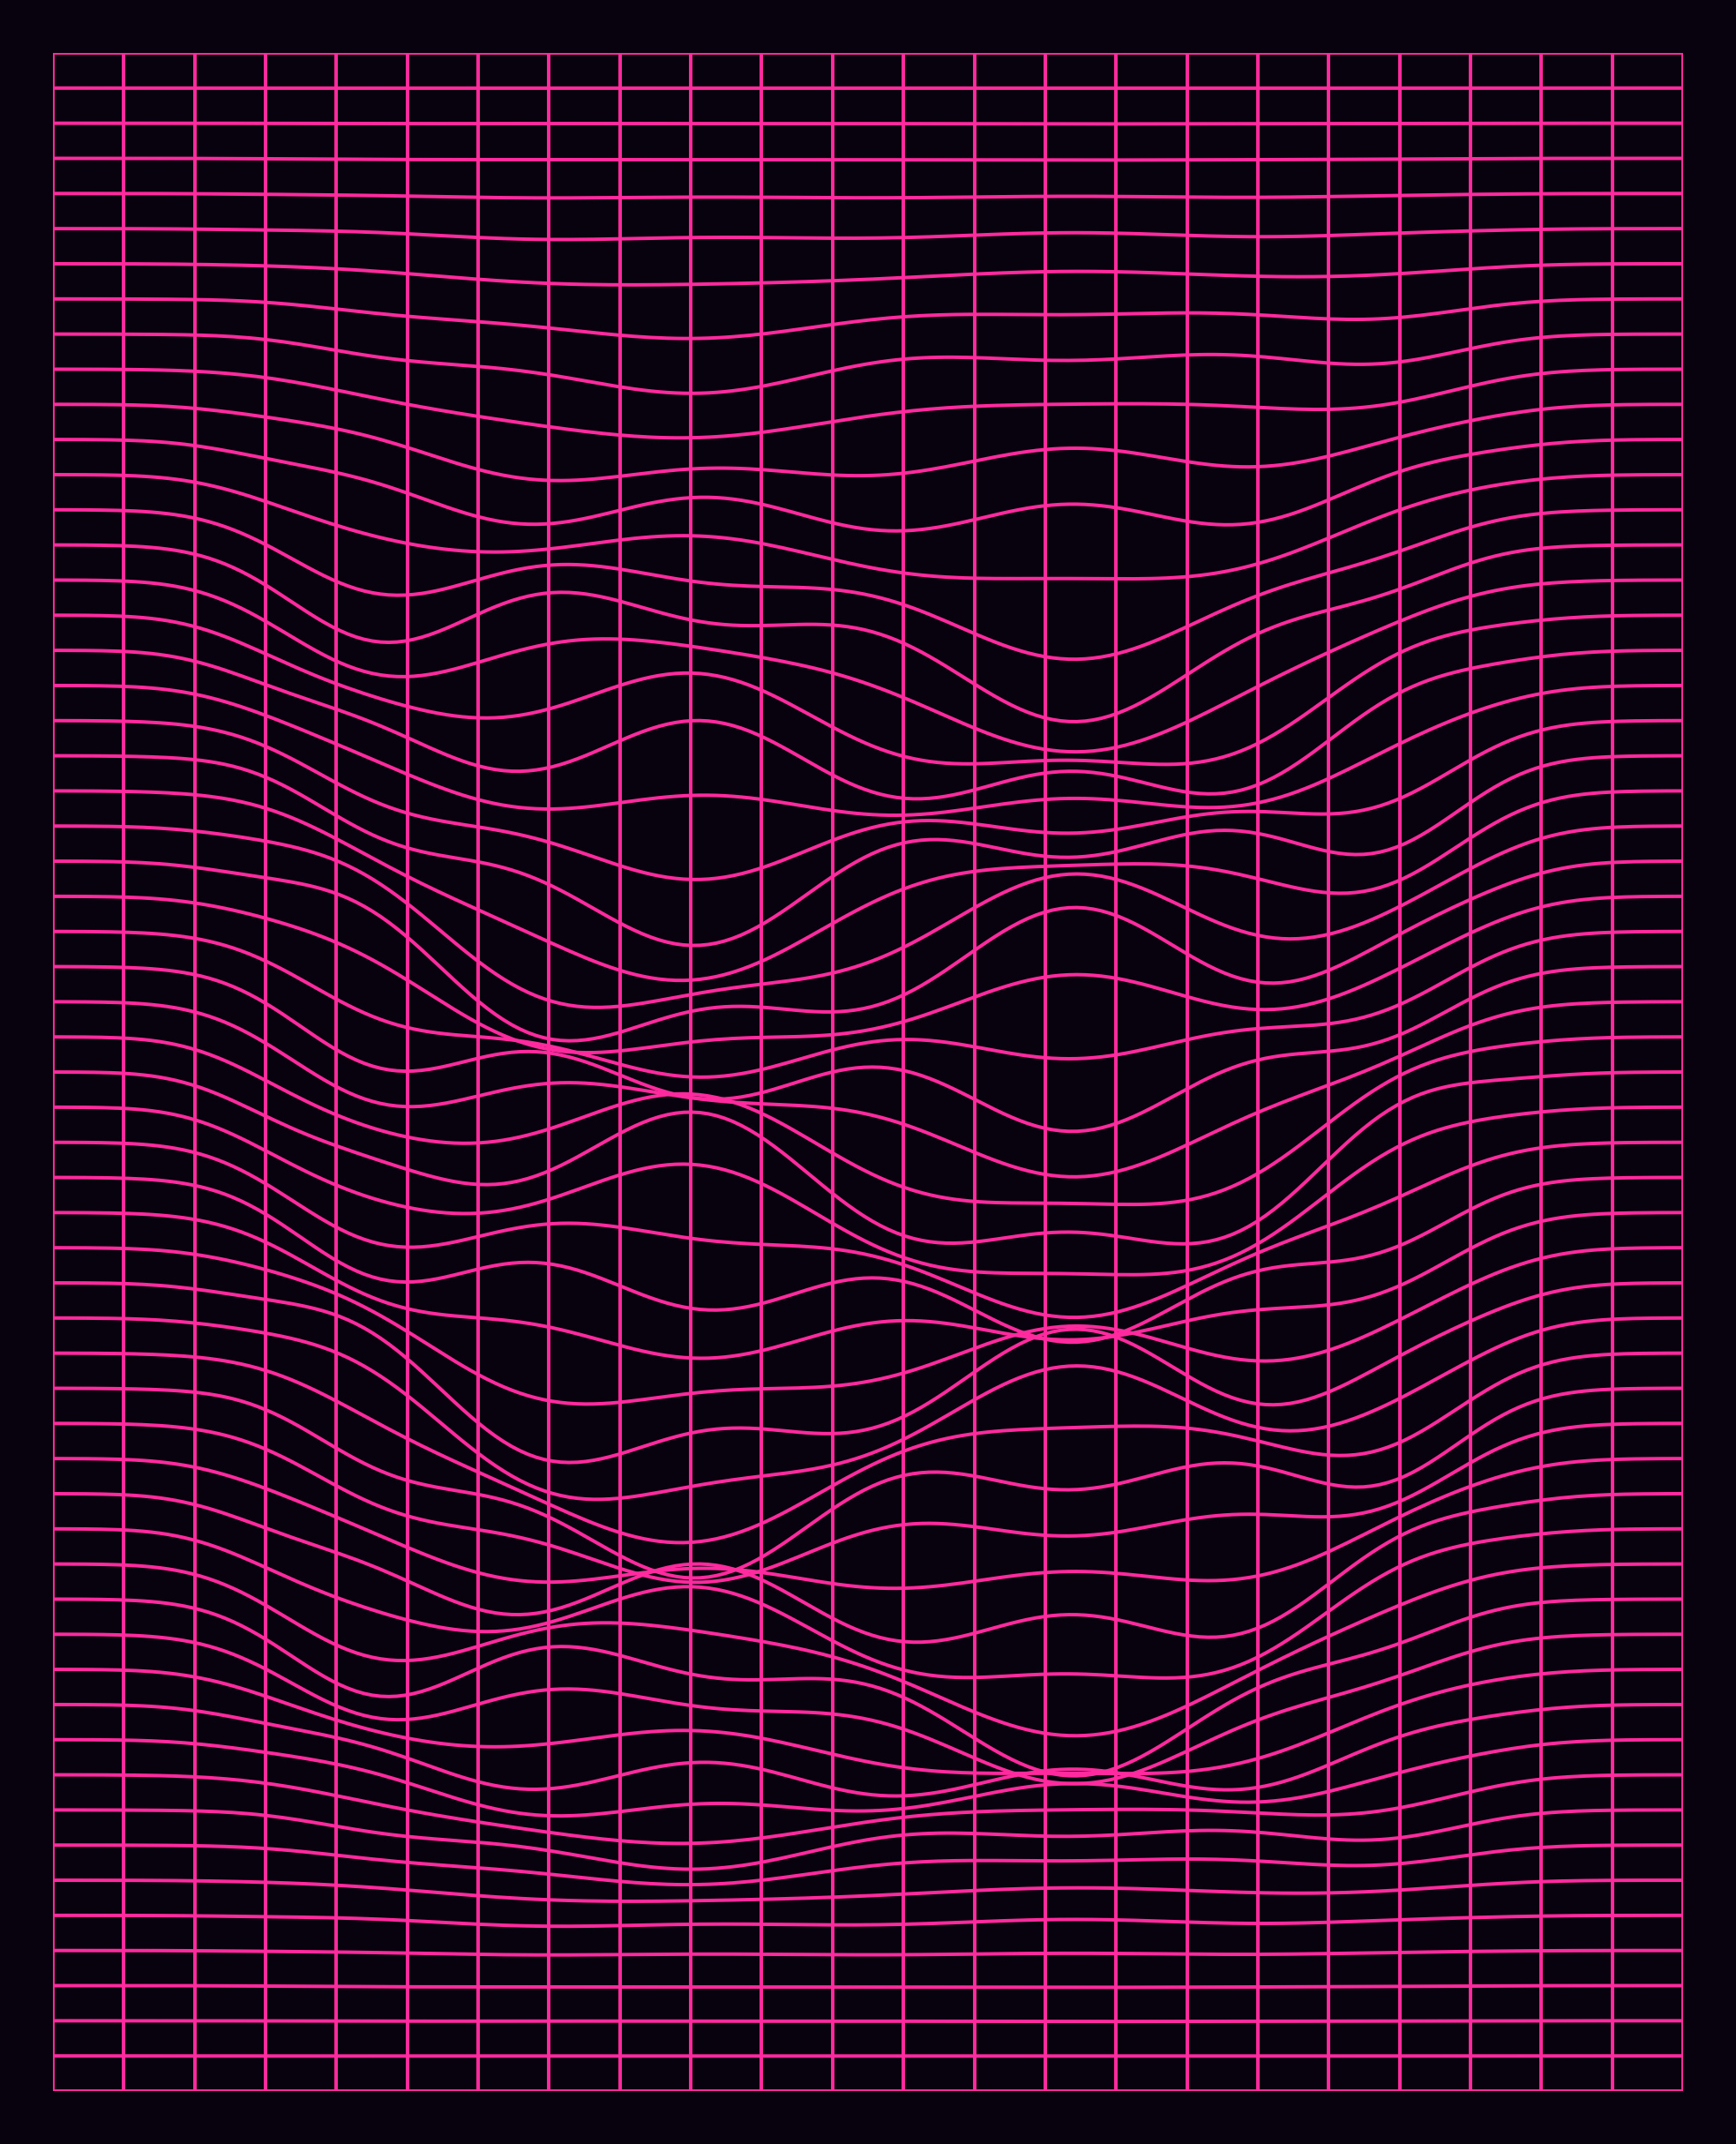

Python code for this plot:
# -----------------------------------------------------------------------------
# Spacetime Gravity Well
#
# I built this script to visualize a synthetic gravity well deformed by
# chaotic surface ripples. It projects a curved 3D coordinate mesh onto a
# 2D plane using an oblique perspective, capturing the look of general-
# relativistic spacetime illustrations on a dark obsidian substrate.
# -----------------------------------------------------------------------------

import matplotlib.pyplot as plt
import numpy as np

# -----------------------------------------------------------------------------
# Aesthetics and Canvas Geometry
# -----------------------------------------------------------------------------

# I use high-contrast electric neon pink on a deep obsidian violet substrate.
PALETTE = {
    "enclosure": "#08020F",
    "design": "#FF2A9D",
}

# I sized the canvas for an 8x10 inch print at 300 DPI (2400 x 3000 px).
CANVAS_WIDTH = 8.0
CANVAS_HEIGHT = 10.0
FIGSIZE = (CANVAS_WIDTH, CANVAS_HEIGHT)

LINE_WIDTH = 0.95
DPI = 300
OUTPUT_FILENAME = "gravity-well.jpg"

# Simulation controls:
# I tuned the depth and chaos factor to balance smooth gravitational curvature
# against turbulent surface perturbation.
WELL_DEPTH = 0.35
CHAOS_FACTOR = 0.5
FRAME_SIZE = 0.7
GRID_DENSITY_X = 24


# -----------------------------------------------------------------------------
# Gravity Well Geometry and Projection
# -----------------------------------------------------------------------------

def get_bezel_well(
    target_w=8.0,
    target_h=10.0,
    grid_density_x=24,
    depth=1.5,
    irregularity=0.3,
    well_scale=0.65,
):
    """
    I generate the 3D wireframe mesh and project it into 2D screen coordinates.
    The well profile combines a steep super-Gaussian depression with multi-scale
    trigonometric noise.
    """
    lines = []

    # Coordinate limits and perspective correction:
    # Tilting the grid by 60 degrees compresses vertical dimension by cos(60 deg) = 0.5.
    # To preserve the target 4:5 aspect ratio on screen, I stretch the y-domain by sec(60 deg).
    limit_x = 2.0
    tilt_angle = np.radians(60.0)
    perspective_correction = 1.0 / np.cos(tilt_angle)

    aspect_ratio = target_h / target_w
    limit_y = limit_x * aspect_ratio * perspective_correction

    rect_width = limit_x * well_scale
    rect_height = limit_y * well_scale

    # Grid domain discretization:
    # I set spacing uniformly along both axes and sample curves densely enough
    # to avoid polygonal artifacts around the steep rim of the depression.
    x_span = limit_x * 2.0
    y_span = limit_y * 2.0
    spacing = x_span / grid_density_x
    grid_density_y = int(y_span / spacing)
    resolution = 200

    raw_lines = []

    # Longitudinal grid lines
    for x in np.linspace(-limit_x, limit_x, grid_density_x):
        y = np.linspace(-limit_y, limit_y, resolution)
        raw_lines.append((np.full_like(y, x), y))

    # Transverse grid lines
    for y in np.linspace(-limit_y, limit_y, grid_density_y):
        x = np.linspace(-limit_x, limit_x, resolution)
        raw_lines.append((x, np.full_like(x, y)))

    # Surface deformation and projection:
    # I use a 6th-order super-Gaussian envelope to keep the surrounding mesh flat
    # while concentrating curvature tightly around the center.
    for x_arr, y_arr in raw_lines:
        norm_x = x_arr / rect_width
        norm_y = y_arr / rect_height
        envelope = np.exp(-(norm_x**6 + norm_y**6))

        # Modulate the funnel with interference noise.
        noise = np.sin(3.0 * x_arr) * np.cos(2.5 * y_arr) + 0.4 * np.sin(
            7.0 * x_arr + 1.2
        ) * np.cos(6.0 * y_arr)

        z = -depth * envelope * (1.0 + (noise * irregularity))

        # I apply an affine oblique projection to collapse 3D (x, y, z) into 2D.
        x_proj = x_arr
        y_proj = (y_arr * np.cos(tilt_angle)) + (z * np.sin(tilt_angle))

        lines.append((x_proj, y_proj))

    return lines, limit_x


# -----------------------------------------------------------------------------
# Main Render Pipeline
# -----------------------------------------------------------------------------

if __name__ == "__main__":
    # Generate the projected wireframe geometry.
    gravity_lines, sim_limit_x = get_bezel_well(
        target_w=CANVAS_WIDTH,
        target_h=CANVAS_HEIGHT,
        grid_density_x=GRID_DENSITY_X,
        depth=WELL_DEPTH,
        irregularity=CHAOS_FACTOR,
        well_scale=FRAME_SIZE,
    )

    # I map simulation coordinates directly into physical canvas inches.
    scale_factor = CANVAS_WIDTH / (sim_limit_x * 2.0)
    center_x = CANVAS_WIDTH / 2.0
    center_y = CANVAS_HEIGHT / 2.0

    # Canvas setup: 8x10 inches at 300 DPI.
    fig, ax = plt.subplots(figsize=FIGSIZE, dpi=DPI, facecolor=PALETTE["enclosure"])
    ax.set_facecolor(PALETTE["enclosure"])
    ax.set_aspect("equal")
    ax.axis("off")

    # Draw wireframe traces with rounded caps for clean node junctions.
    for x_raw, y_raw in gravity_lines:
        x_phys = (x_raw * scale_factor) + center_x
        y_phys = (y_raw * scale_factor) + center_y
        ax.plot(
            x_phys,
            y_phys,
            color=PALETTE["design"],
            linewidth=LINE_WIDTH,
            solid_capstyle="round",
        )

    ax.set_xlim(0, CANVAS_WIDTH)
    ax.set_ylim(0, CANVAS_HEIGHT)

    # High-quality export with tight padding.
    plt.savefig(
        OUTPUT_FILENAME,
        format="jpg",
        dpi=DPI,
        facecolor=fig.get_facecolor(),
        edgecolor="none",
        bbox_inches="tight",
        pad_inches=0.2,
        pil_kwargs={"quality": 98, "subsampling": 0},
    )
    plt.close(fig)
